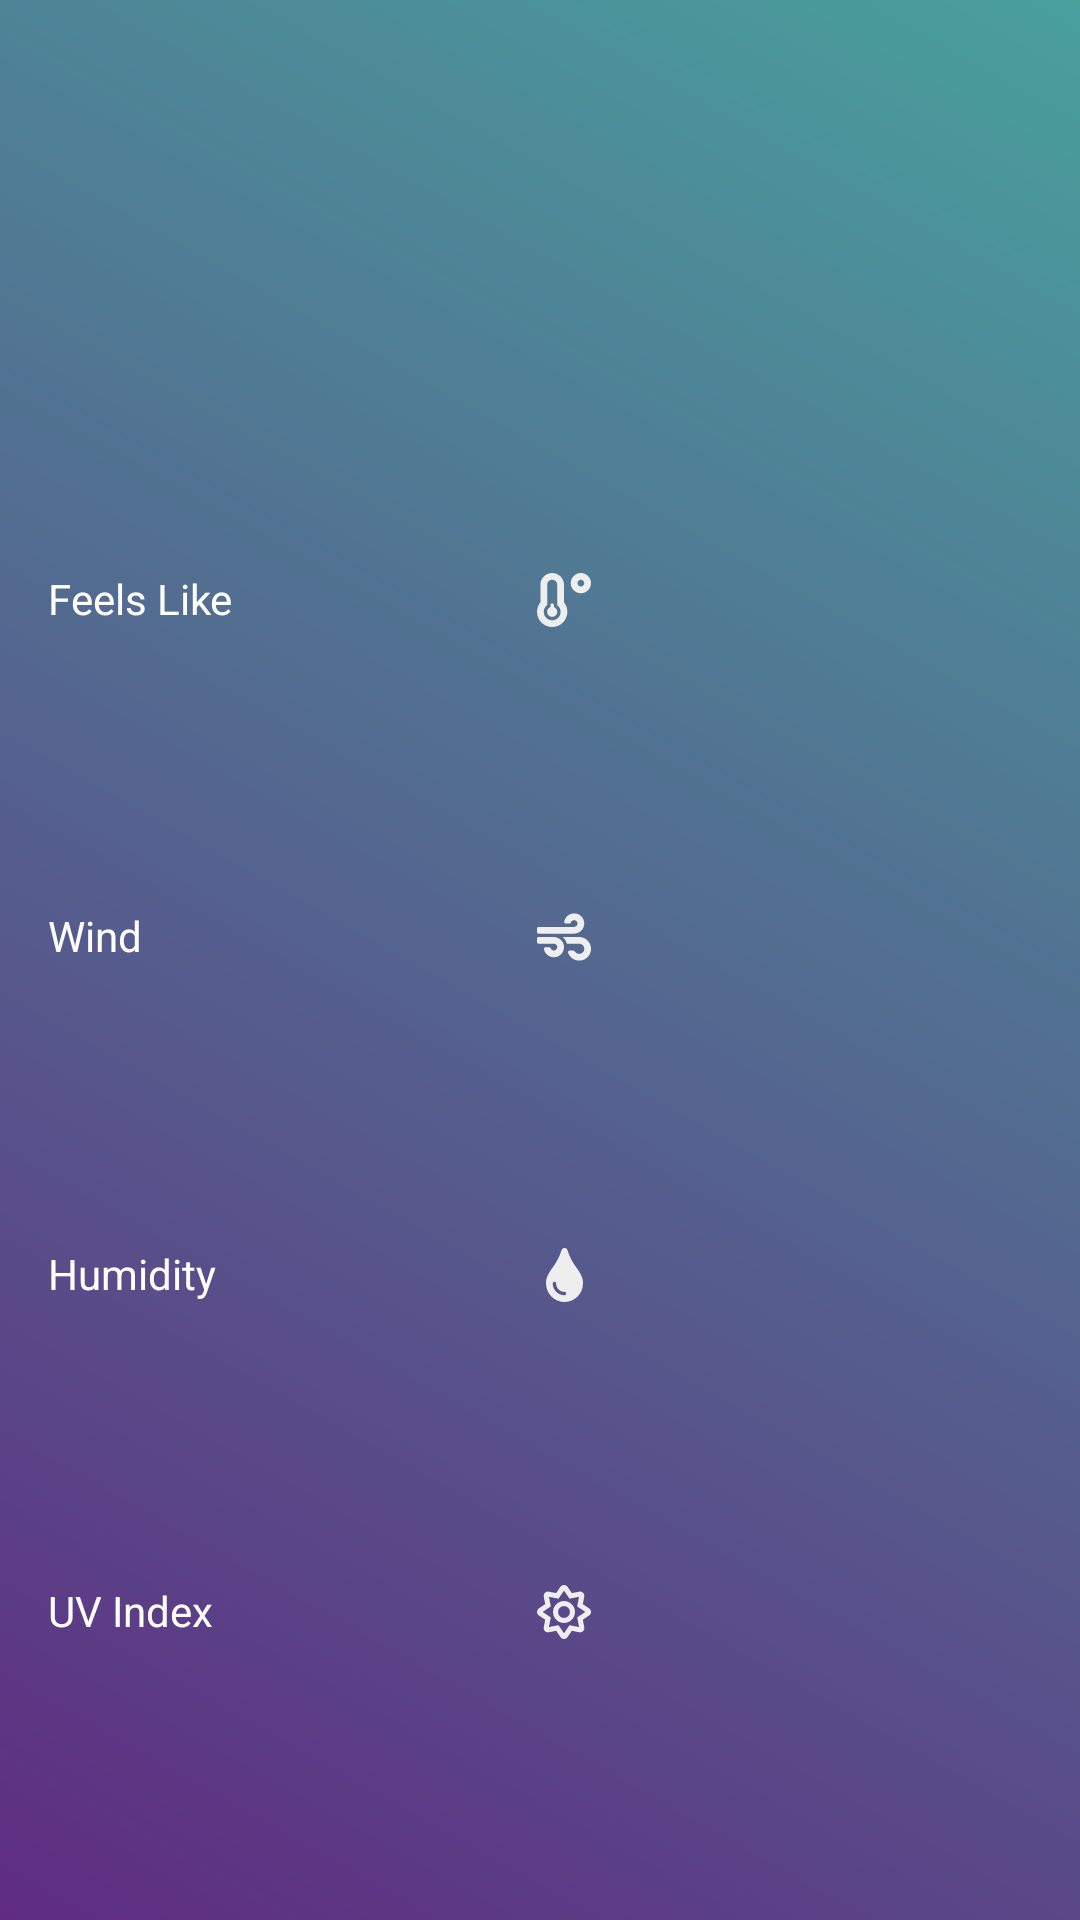

Produce the Android XML layout that renders to this screen, including the resource entries it uses.
<!-- AndroidManifest.xml: application theme Theme.Weather -->
<!-- res/layout/activity_main.xml -->
<?xml version="1.0" encoding="utf-8"?>

<androidx.constraintlayout.widget.ConstraintLayout xmlns:android="http://schemas.android.com/apk/res/android"
    xmlns:app="http://schemas.android.com/apk/res-auto"
    xmlns:tools="http://schemas.android.com/tools"
    android:layout_width="match_parent"
    android:layout_height="match_parent"
    android:background="@drawable/gradient_background"
    tools:context=".MainActivity">

    <ImageView
        android:id="@+id/weather_summary_img"
        android:layout_width="wrap_content"
        android:layout_height="wrap_content"
        android:layout_margin="16dp"
        app:layout_constraintBottom_toTopOf="@id/temperature"
        app:layout_constraintLeft_toLeftOf="parent"
        app:layout_constraintRight_toRightOf="parent"
        app:layout_constraintTop_toTopOf="parent"
        tools:srcCompat="@drawable/ic_cloud_rain" />

    <TextView
        android:id="@+id/temperature"
        android:layout_width="wrap_content"
        android:layout_height="wrap_content"
        android:paddingVertical="8dp"
        tools:text="28°C"
        android:textSize="48sp"
        app:layout_constraintLeft_toLeftOf="parent"
        app:layout_constraintRight_toRightOf="parent"
        app:layout_constraintTop_toBottomOf="@id/weather_summary_img" />

    <TextView
        android:id="@+id/feels_like_label"
        android:layout_width="0dp"
        android:layout_height="wrap_content"
        android:layout_marginStart="16dp"
        android:text="@string/feels_like"
        app:layout_constraintBottom_toTopOf="@+id/wind_label"
        app:layout_constraintEnd_toStartOf="@id/feels_like_ic"
        app:layout_constraintHorizontal_bias="0.5"
        app:layout_constraintHorizontal_weight="0.4"
        app:layout_constraintStart_toStartOf="parent"
        app:layout_constraintTop_toBottomOf="@+id/temperature" />

    <ImageView
        android:id="@+id/feels_like_ic"
        android:layout_width="0dp"
        android:layout_height="wrap_content"
        android:src="@drawable/ic_temperature_low_solid"
        app:layout_constraintBottom_toBottomOf="@+id/feels_like_label"
        app:layout_constraintEnd_toStartOf="@id/feels_like_value"
        app:layout_constraintHorizontal_bias="0.5"
        app:layout_constraintHorizontal_weight="0.2"
        app:layout_constraintStart_toEndOf="@id/feels_like_label" />

    <TextView
        android:id="@+id/feels_like_value"
        android:layout_width="0dp"
        android:layout_height="wrap_content"
        tools:text="22°C"
        app:layout_constraintBottom_toBottomOf="@+id/feels_like_ic"
        app:layout_constraintEnd_toEndOf="parent"
        app:layout_constraintHorizontal_bias="0.5"
        app:layout_constraintHorizontal_weight="0.4"
        app:layout_constraintStart_toEndOf="@id/feels_like_ic" />

    <TextView
        android:id="@+id/wind_label"
        android:layout_width="0dp"
        android:layout_height="wrap_content"
        android:text="@string/wind"
        app:layout_constraintBottom_toTopOf="@+id/humidity_label"
        app:layout_constraintEnd_toStartOf="@id/wind_ic"
        app:layout_constraintHorizontal_bias="0.5"
        app:layout_constraintHorizontal_weight="0.4"
        app:layout_constraintStart_toStartOf="@id/feels_like_label"
        app:layout_constraintTop_toBottomOf="@+id/feels_like_label" />

    <ImageView
        android:id="@+id/wind_ic"
        android:layout_width="0dp"
        android:layout_height="wrap_content"
        android:src="@drawable/ic_wind_solid"
        app:layout_constraintBottom_toBottomOf="@+id/wind_label"
        app:layout_constraintEnd_toStartOf="@id/wind_value"
        app:layout_constraintHorizontal_bias="0.5"
        app:layout_constraintHorizontal_weight="0.2"
        app:layout_constraintStart_toEndOf="@id/wind_label" />

    <TextView
        android:id="@+id/wind_value"
        android:layout_width="0dp"
        android:layout_height="wrap_content"
        tools:text="77"
        app:layout_constraintBottom_toBottomOf="@+id/wind_ic"
        app:layout_constraintEnd_toEndOf="parent"
        app:layout_constraintHorizontal_bias="0.5"
        app:layout_constraintHorizontal_weight="0.4"
        app:layout_constraintStart_toEndOf="@id/wind_ic" />

    <TextView
        android:id="@+id/humidity_label"
        android:layout_width="0dp"
        android:layout_height="wrap_content"
        android:text="@string/humidity"
        app:layout_constraintBottom_toTopOf="@+id/uv_label"
        app:layout_constraintEnd_toStartOf="@id/humidity_ic"
        app:layout_constraintHorizontal_bias="0.5"
        app:layout_constraintHorizontal_weight="0.4"
        app:layout_constraintStart_toStartOf="@id/wind_label"
        app:layout_constraintTop_toBottomOf="@+id/wind_label" />

    <ImageView
        android:id="@+id/humidity_ic"
        android:layout_width="0dp"
        android:layout_height="wrap_content"
        android:src="@drawable/ic_tint_solid"
        app:layout_constraintBottom_toBottomOf="@+id/humidity_label"
        app:layout_constraintEnd_toStartOf="@id/humidity_value"
        app:layout_constraintHorizontal_bias="0.5"
        app:layout_constraintHorizontal_weight="0.2"
        app:layout_constraintStart_toEndOf="@id/humidity_label" />

    <TextView
        android:id="@+id/humidity_value"
        android:layout_width="0dp"
        android:layout_height="wrap_content"
        tools:text="29"
        app:layout_constraintBottom_toBottomOf="@+id/humidity_ic"
        app:layout_constraintEnd_toEndOf="parent"
        app:layout_constraintHorizontal_bias="0.5"
        app:layout_constraintHorizontal_weight="0.4"
        app:layout_constraintStart_toEndOf="@id/humidity_ic" />

    <TextView
        android:id="@+id/uv_label"
        android:layout_width="0dp"
        android:layout_height="wrap_content"
        android:text="@string/uv_index"
        app:layout_constraintBottom_toBottomOf="parent"
        app:layout_constraintEnd_toStartOf="@id/uv_ic"
        app:layout_constraintHorizontal_bias="0.5"
        app:layout_constraintHorizontal_weight="0.4"
        app:layout_constraintStart_toStartOf="@id/humidity_label"
        app:layout_constraintTop_toBottomOf="@+id/humidity_label" />

    <ImageView
        android:id="@+id/uv_ic"
        android:layout_width="0dp"
        android:layout_height="wrap_content"
        android:src="@drawable/ic_sun_regular"
        app:layout_constraintBottom_toBottomOf="@+id/uv_label"
        app:layout_constraintEnd_toStartOf="@id/uv_value"
        app:layout_constraintHorizontal_bias="0.5"
        app:layout_constraintHorizontal_weight="0.2"
        app:layout_constraintStart_toEndOf="@id/uv_label" />

    <TextView
        android:id="@+id/uv_value"
        android:layout_width="0dp"
        android:layout_height="wrap_content"
        tools:text="6"
        app:layout_constraintBottom_toBottomOf="@+id/uv_ic"
        app:layout_constraintEnd_toEndOf="parent"
        app:layout_constraintHorizontal_bias="0.5"
        app:layout_constraintHorizontal_weight="0.4"
        app:layout_constraintStart_toEndOf="@id/uv_ic" />


</androidx.constraintlayout.widget.ConstraintLayout>
<!-- resources referenced by this layout -->
<resources>
  <!-- drawable gradient_background (drawable) -->
  <?xml version="1.0" encoding="utf-8"?>
  <shape xmlns:android="http://schemas.android.com/apk/res/android">
      <gradient
          android:type="linear"
          android:angle="45"
          android:startColor="#5f2c82"
          android:endColor="#49a09d" />
  </shape>
  <!-- drawable ic_temperature_low_solid (drawable) -->
  <vector android:height="18dp" android:viewportHeight="512"
      android:viewportWidth="512" android:width="18dp" xmlns:android="http://schemas.android.com/apk/res/android">
      <path android:fillColor="@color/gray" android:pathData="M416,0c-52.9,0 -96,43.1 -96,96s43.1,96 96,96 96,-43.1 96,-96 -43.1,-96 -96,-96zM416,128c-17.7,0 -32,-14.3 -32,-32s14.3,-32 32,-32 32,14.3 32,32 -14.3,32 -32,32zM256,112C256,50.1 205.9,0 144,0S32,50.1 32,112v166.5C12.3,303.2 0,334 0,368c0,79.5 64.5,144 144,144s144,-64.5 144,-144c0,-34 -12.3,-64.9 -32,-89.5L256,112zM144,448c-44.1,0 -80,-35.9 -80,-80 0,-25.5 12.2,-48.9 32,-63.8L96,112c0,-26.5 21.5,-48 48,-48s48,21.5 48,48v192.2c19.8,14.8 32,38.3 32,63.8 0,44.1 -35.9,80 -80,80zM160,322.9L160,304c0,-8.8 -7.2,-16 -16,-16s-16,7.2 -16,16v18.9c-18.6,6.6 -32,24.2 -32,45.1 0,26.5 21.5,48 48,48s48,-21.5 48,-48c0,-20.9 -13.4,-38.5 -32,-45.1z"/>
  </vector>
  <!-- drawable ic_tint_solid (drawable) -->
  <vector android:height="18dp" android:viewportHeight="512"
      android:viewportWidth="352" android:width="12.375dp" xmlns:android="http://schemas.android.com/apk/res/android">
      <path android:fillColor="@color/gray" android:pathData="M205.22,22.09c-7.94,-28.78 -49.44,-30.12 -58.44,0C100.01,179.85 0,222.72 0,333.91 0,432.35 78.72,512 176,512s176,-79.65 176,-178.09c0,-111.75 -99.79,-153.34 -146.78,-311.82zM176,448c-61.75,0 -112,-50.25 -112,-112 0,-8.84 7.16,-16 16,-16s16,7.16 16,16c0,44.11 35.89,80 80,80 8.84,0 16,7.16 16,16s-7.16,16 -16,16z"/>
  </vector>
  <string name="feels_like">Feels Like</string>
  <string name="humidity">Humidity</string>
  <string name="uv_index">UV Index</string>
  <string name="wind">Wind</string>
  <style name="Theme.Weather" parent="Theme.MaterialComponents.DayNight.DarkActionBar">
          
          <item name="colorPrimary">@color/purple_500</item>
          <item name="colorPrimaryVariant">@color/purple_700</item>
          <item name="colorOnPrimary">@color/white</item>
          
          <item name="colorSecondary">@color/teal_200</item>
          <item name="colorSecondaryVariant">@color/teal_700</item>
          <item name="colorOnSecondary">@color/black</item>
          
          <item name="android:statusBarColor" tools:targetApi="l">?attr/colorPrimaryVariant</item>
          
          <item name="android:textViewStyle">@style/TextViewStyles</item>
      </style>
  <color name="white">#FFFFFFFF</color>
  <color name="gray">#EEEEEE</color>
  <color name="purple_500">#FF6200EE</color>
  <color name="purple_700">#FF3700B3</color>
  <color name="teal_200">#FF03DAC5</color>
  <color name="teal_700">#FF018786</color>
  <color name="black">#FF000000</color>
  <style name="TextViewStyles" parent="Widget.AppCompat.TextView">
  <item name="android:textColor">@color/white</item>
  </style>
</resources>
